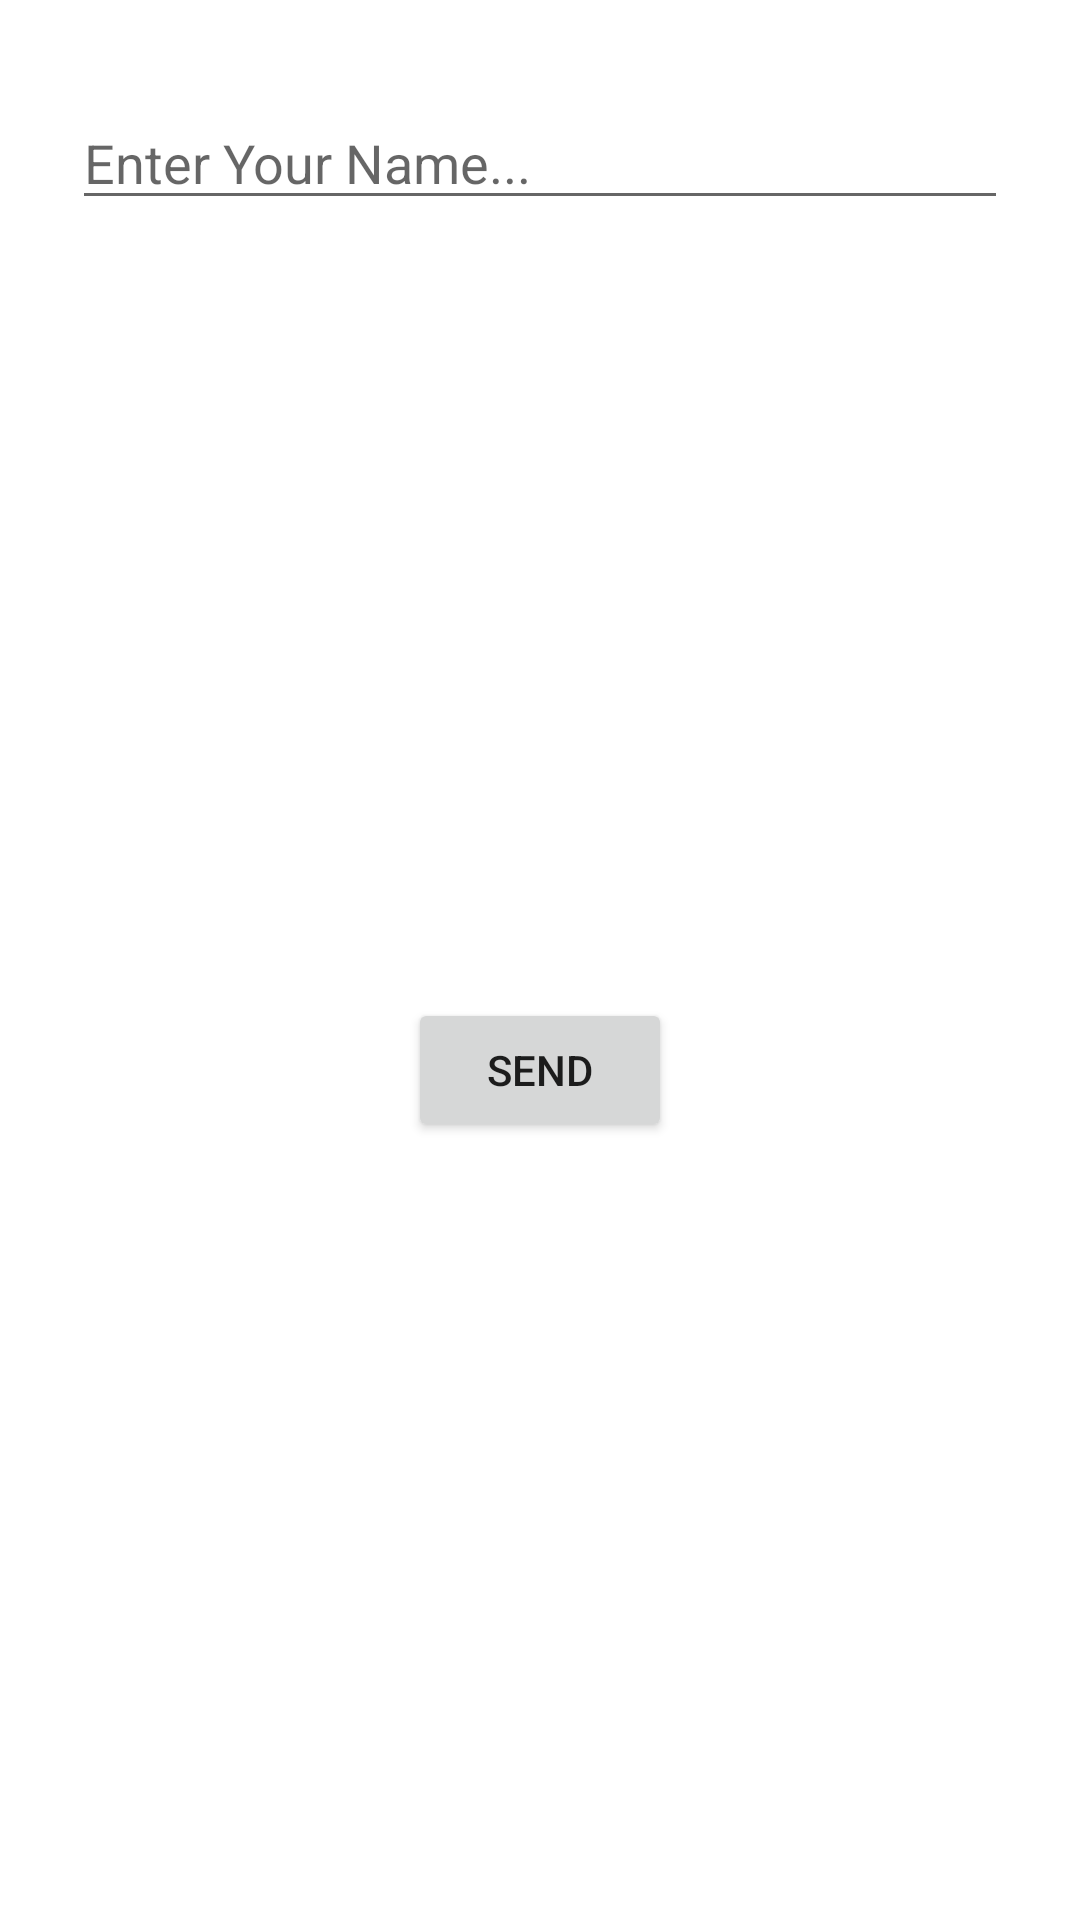

Here is an Android app screen rendered from its layout file. Give the layout XML and the strings, colors and styles it references.
<!-- AndroidManifest.xml: application theme Theme.5NavigationComponentPractice -->
<!-- res/layout/fragment_home.xml -->
<?xml version="1.0" encoding="utf-8"?>
<androidx.constraintlayout.widget.ConstraintLayout xmlns:android="http://schemas.android.com/apk/res/android"
    xmlns:app="http://schemas.android.com/apk/res-auto"
    xmlns:tools="http://schemas.android.com/tools"
    android:id="@+id/frameLayout"
    android:layout_width="match_parent"
    android:layout_height="match_parent"
    tools:context=".HomeFragment">

    <EditText
        android:id="@+id/edtName"
        android:layout_width="0dp"
        android:layout_height="wrap_content"
        android:layout_marginStart="24dp"
        android:layout_marginTop="32dp"
        android:layout_marginEnd="24dp"
        android:ems="10"
        android:hint="Enter Your Name..."
        android:inputType="textPersonName"
        app:layout_constraintEnd_toEndOf="parent"
        app:layout_constraintStart_toStartOf="parent"
        app:layout_constraintTop_toTopOf="parent" />

    <Button
        android:id="@+id/btnSend"
        android:layout_width="wrap_content"
        android:layout_height="wrap_content"
        android:text="Send"
        app:layout_constraintBottom_toBottomOf="parent"
        app:layout_constraintEnd_toEndOf="@+id/edtName"
        app:layout_constraintStart_toStartOf="@+id/edtName"
        app:layout_constraintTop_toBottomOf="@+id/edtName" />
</androidx.constraintlayout.widget.ConstraintLayout>
<!-- resources referenced by this layout -->
<resources>
  <style name="Theme.5NavigationComponentPractice" parent="Theme.MaterialComponents.DayNight.DarkActionBar">
          
          <item name="colorPrimary">@color/purple_500</item>
          <item name="colorPrimaryVariant">@color/purple_700</item>
          <item name="colorOnPrimary">@color/white</item>
          
          <item name="colorSecondary">@color/teal_200</item>
          <item name="colorSecondaryVariant">@color/teal_700</item>
          <item name="colorOnSecondary">@color/black</item>
          
          <item name="android:statusBarColor" tools:targetApi="l">?attr/colorPrimaryVariant</item>
          
      </style>
  <!-- not gathered from this repository: default colours our renderer supplied (Android Studio template values) -->
  <color name="purple_500">#FF6200EE</color>
  <color name="purple_700">#FF3700B3</color>
  <color name="teal_200">#FF03DAC5</color>
  <color name="teal_700">#FF018786</color>
  <color name="black">#FF000000</color>
  <color name="white">#FFFFFFFF</color>
</resources>
